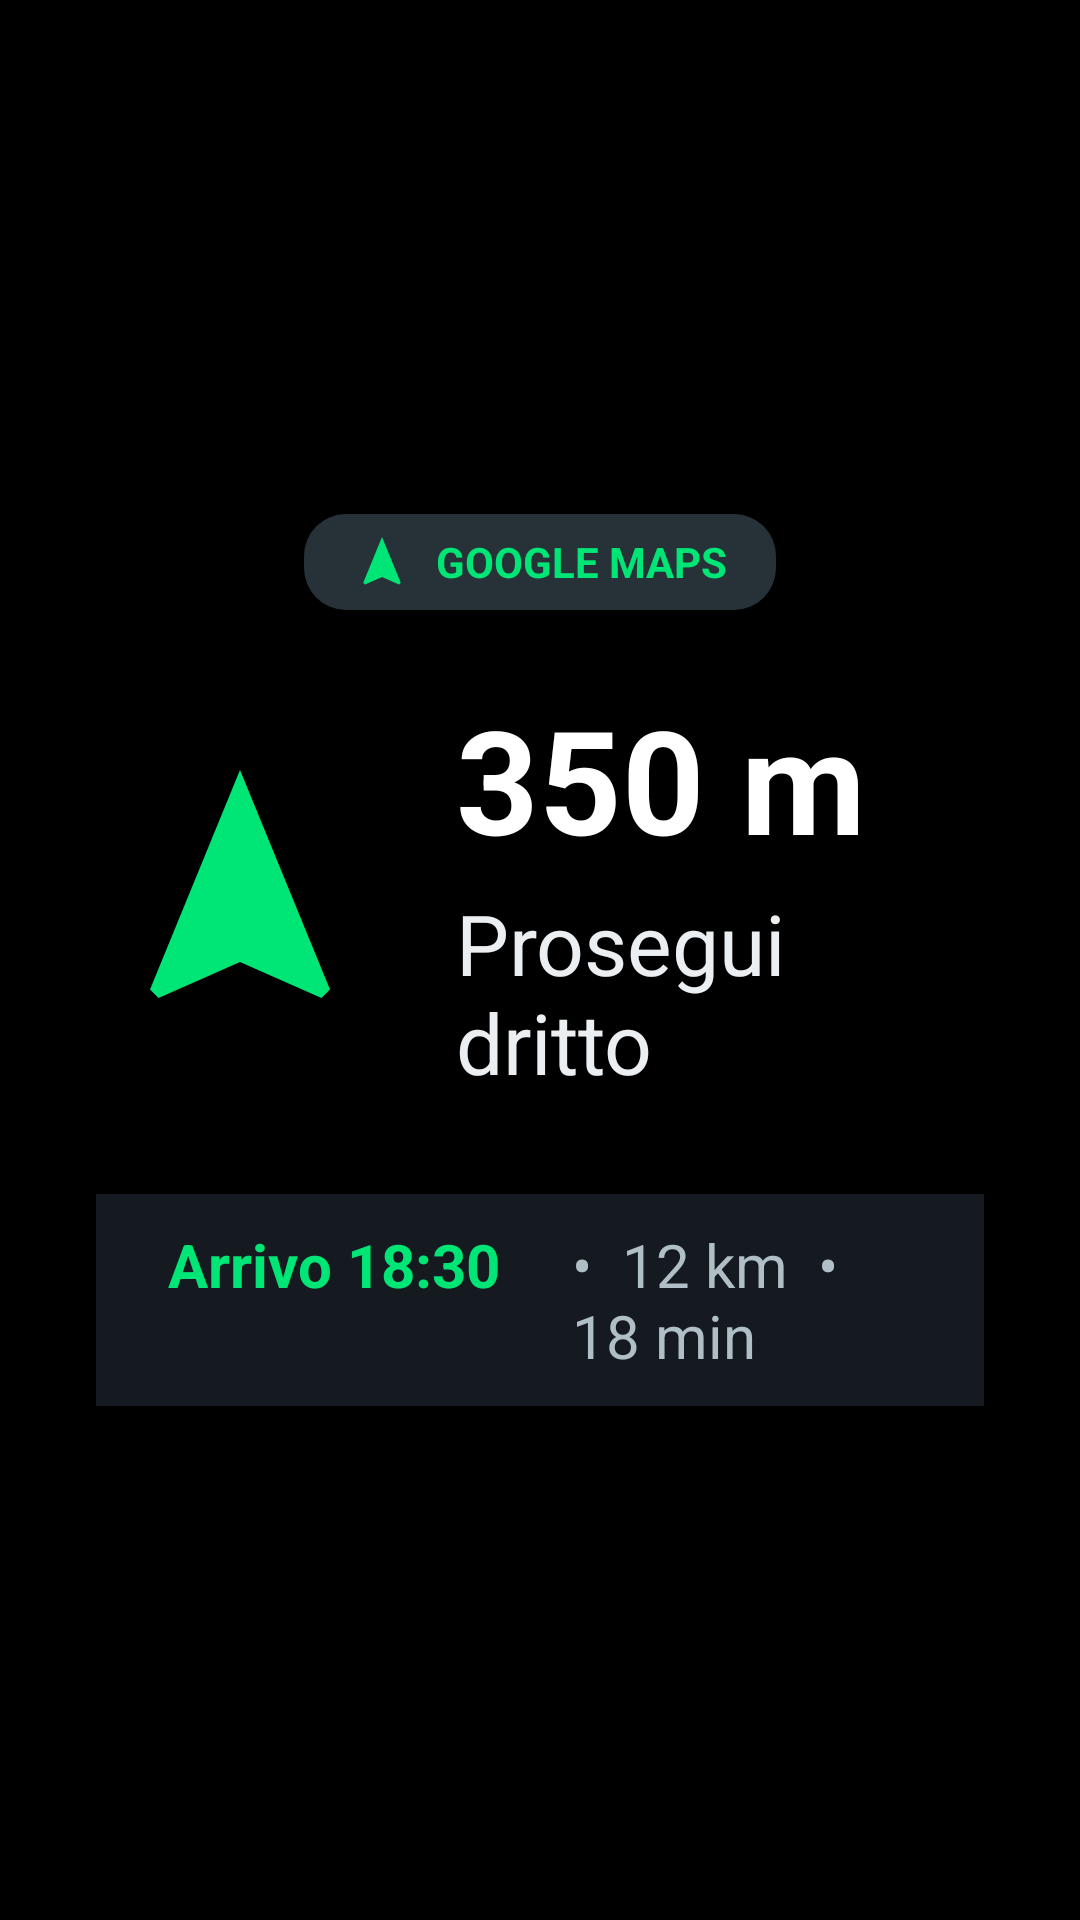

Write the Android layout XML for this screen, with the resource values it uses.
<!-- AndroidManifest.xml: application theme Theme.BydClusterNavBridge -->
<!-- res/layout/layout_cluster_presentation.xml -->
<?xml version="1.0" encoding="utf-8"?>
<FrameLayout xmlns:android="http://schemas.android.com/apk/res/android"
    android:layout_width="match_parent"
    android:layout_height="match_parent"
    android:background="#000000">

    
    <LinearLayout
        android:layout_width="match_parent"
        android:layout_height="match_parent"
        android:gravity="center"
        android:orientation="vertical"
        android:padding="32dp">

        
        <LinearLayout
            android:layout_width="wrap_content"
            android:layout_height="wrap_content"
            android:background="@drawable/bg_pill_button"
            android:gravity="center_vertical"
            android:orientation="horizontal"
            android:paddingStart="16dp"
            android:paddingTop="6dp"
            android:paddingEnd="16dp"
            android:paddingBottom="6dp">

            <ImageView
                android:layout_width="20dp"
                android:layout_height="20dp"
                android:src="@drawable/ic_navigation"
                android:tint="@color/primary"
                android:contentDescription="Nav Source" />

            <TextView
                android:id="@+id/tvPresSourceApp"
                android:layout_width="wrap_content"
                android:layout_height="wrap_content"
                android:layout_marginStart="8dp"
                android:text="GOOGLE MAPS"
                android:textColor="@color/primary"
                android:textSize="14sp"
                android:textStyle="bold" />
        </LinearLayout>

        
        <LinearLayout
            android:layout_width="wrap_content"
            android:layout_height="wrap_content"
            android:layout_marginTop="24dp"
            android:gravity="center_vertical"
            android:orientation="horizontal">

            <ImageView
                android:id="@+id/ivPresManeuver"
                android:layout_width="96dp"
                android:layout_height="96dp"
                android:src="@drawable/ic_navigation"
                android:tint="#00E676"
                android:contentDescription="Maneuver Icon" />

            <LinearLayout
                android:layout_width="wrap_content"
                android:layout_height="wrap_content"
                android:layout_marginStart="24dp"
                android:orientation="vertical">

                <TextView
                    android:id="@+id/tvPresDistance"
                    android:layout_width="wrap_content"
                    android:layout_height="wrap_content"
                    android:text="350 m"
                    android:textColor="#FFFFFF"
                    android:textSize="48sp"
                    android:textStyle="bold" />

                <TextView
                    android:id="@+id/tvPresInstruction"
                    android:layout_width="wrap_content"
                    android:layout_height="wrap_content"
                    android:layout_marginTop="4dp"
                    android:maxWidth="800dp"
                    android:text="Prosegui dritto"
                    android:textColor="#ECEFF1"
                    android:textSize="28sp" />
            </LinearLayout>
        </LinearLayout>

        
        <LinearLayout
            android:layout_width="wrap_content"
            android:layout_height="wrap_content"
            android:layout_marginTop="32dp"
            android:background="#141A20"
            android:orientation="horizontal"
            android:paddingStart="24dp"
            android:paddingTop="10dp"
            android:paddingEnd="24dp"
            android:paddingBottom="10dp">

            <TextView
                android:id="@+id/tvPresEta"
                android:layout_width="wrap_content"
                android:layout_height="wrap_content"
                android:text="Arrivo 18:30"
                android:textColor="#00E676"
                android:textSize="20sp"
                android:textStyle="bold" />

            <TextView
                android:id="@+id/tvPresRemaining"
                android:layout_width="wrap_content"
                android:layout_height="wrap_content"
                android:layout_marginStart="24dp"
                android:text="•  12 km  •  18 min"
                android:textColor="#B0BEC5"
                android:textSize="20sp" />
        </LinearLayout>

    </LinearLayout>

</FrameLayout>
<!-- resources referenced by this layout -->
<resources>
  <color name="primary">#00E676</color>
  <!-- drawable bg_pill_button (drawable) -->
  <shape xmlns:android="http://schemas.android.com/apk/res/android"
      android:shape="rectangle">
      <corners android:radius="14dp" />
      <solid android:color="#263238" />
  </shape>
  <!-- drawable ic_navigation (drawable) -->
  <vector xmlns:android="http://schemas.android.com/apk/res/android"
      android:width="24dp"
      android:height="24dp"
      android:viewportWidth="24"
      android:viewportHeight="24">
    <path
        android:fillColor="#FF00E676"
        android:pathData="M12,2L4.5,20.29l0.71,0.71L12,18l6.79,3 0.71,-0.71z"/>
  </vector>
  <style name="Theme.BydClusterNavBridge" parent="Theme.MaterialComponents.DayNight.NoActionBar">
          <item name="colorPrimary">@color/primary</item>
          <item name="colorPrimaryDark">@color/primary_dark</item>
          <item name="colorAccent">@color/accent</item>
          <item name="android:windowBackground">@color/bg_dark</item>
      </style>
  <color name="primary_dark">#00B0FF</color>
  <color name="accent">#FFD600</color>
  <color name="bg_dark">#12161A</color>
</resources>
